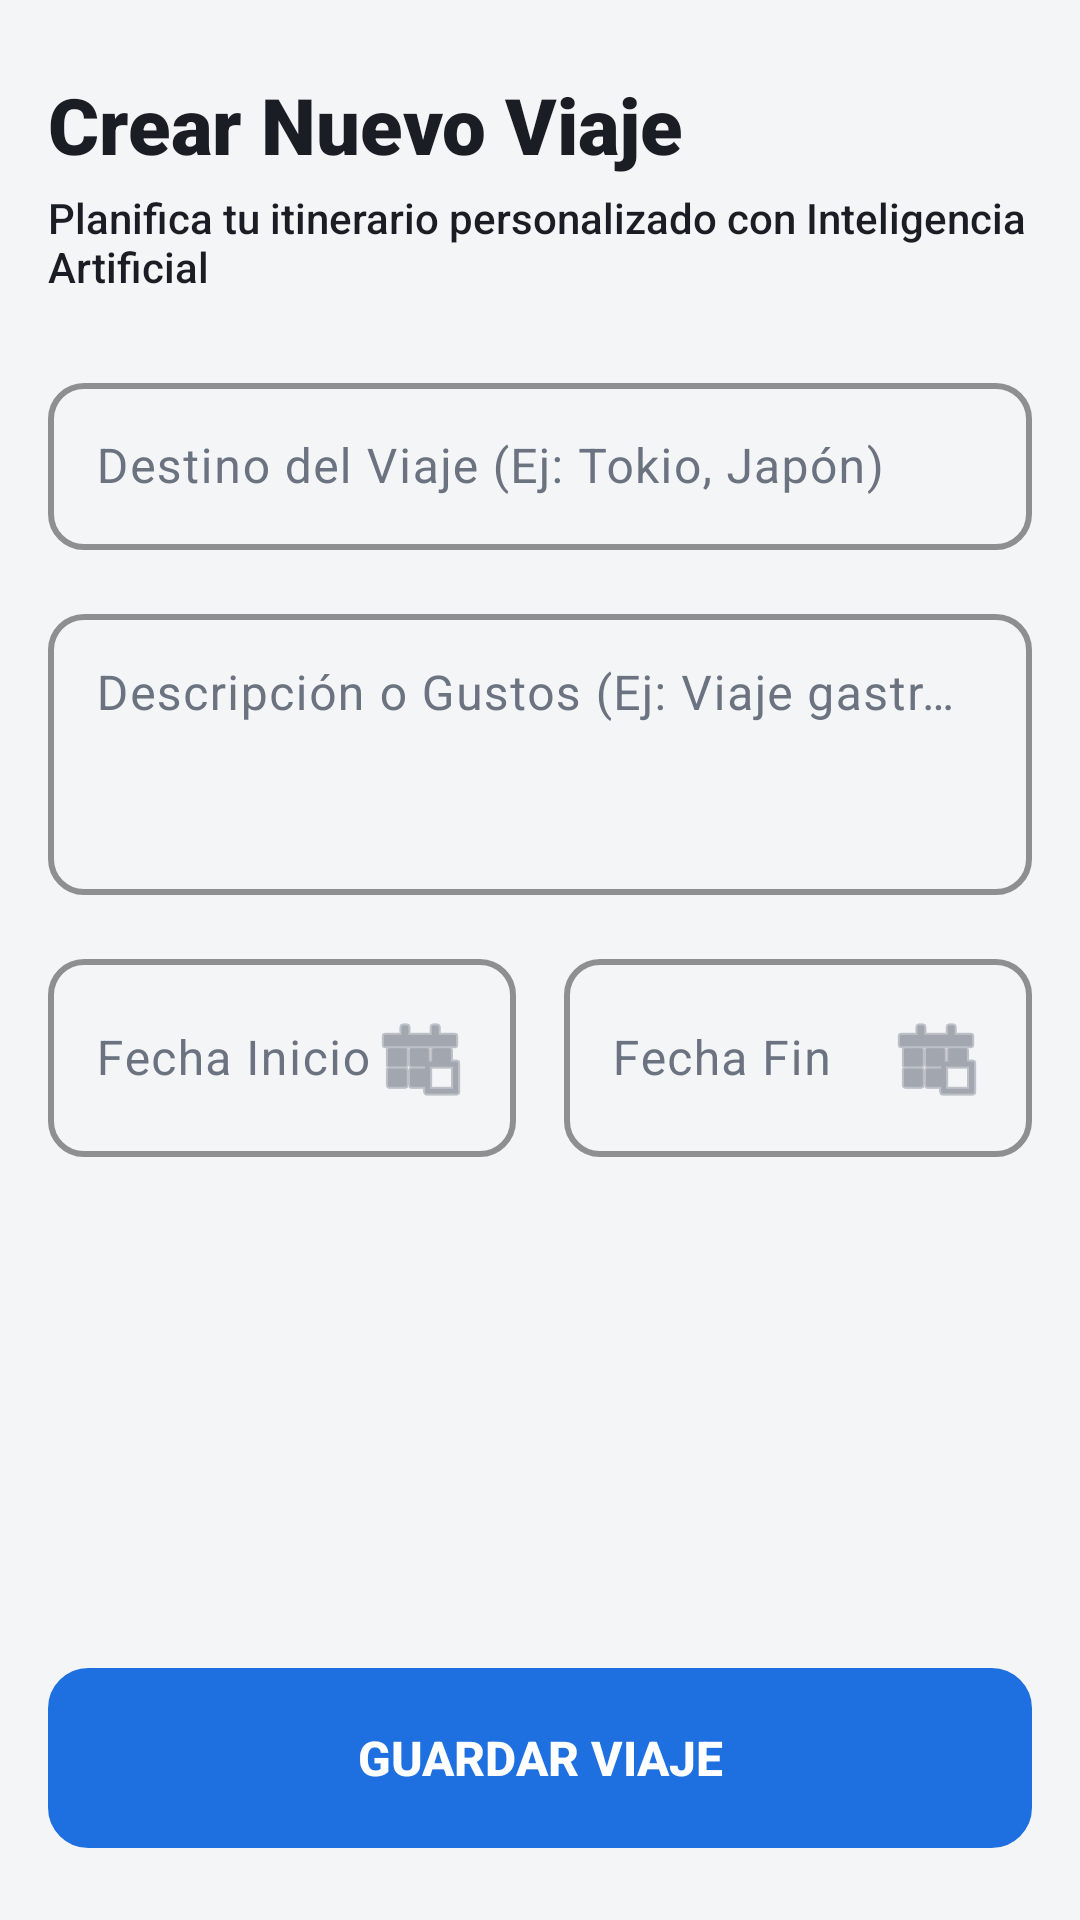

Produce the Android XML layout that renders to this screen, including the resource entries it uses.
<!-- AndroidManifest.xml: application theme Theme.TravelPlannerAI -->
<!-- res/layout/activity_create_trip.xml -->
<?xml version="1.0" encoding="utf-8"?>
<androidx.constraintlayout.widget.ConstraintLayout xmlns:android="http://schemas.android.com/apk/res/android"
    xmlns:app="http://schemas.android.com/apk/res-auto"
    xmlns:tools="http://schemas.android.com/tools"
    android:layout_width="match_parent"
    android:layout_height="match_parent"
    android:background="@color/neo_bg"
    android:padding="16dp">

    
    <TextView
        android:id="@+id/tvCreateTripTitle"
        android:layout_width="0dp"
        android:layout_height="wrap_content"
        android:text="Crear Nuevo Viaje"
        android:textColor="@color/neo_black"
        android:textSize="26sp"
        android:fontFamily="sans-serif-black"
        android:textStyle="bold"
        android:layout_marginTop="8dp"
        app:layout_constraintTop_toTopOf="parent"
        app:layout_constraintStart_toStartOf="parent"
        app:layout_constraintEnd_toEndOf="parent" />

    <TextView
        android:id="@+id/tvCreateTripSubtitle"
        android:layout_width="0dp"
        android:layout_height="wrap_content"
        android:text="Planifica tu itinerario personalizado con Inteligencia Artificial"
        android:textColor="@color/text_dark"
        android:textSize="14sp"
        android:layout_marginTop="4dp"
        android:fontFamily="sans-serif-medium"
        app:layout_constraintTop_toBottomOf="@id/tvCreateTripTitle"
        app:layout_constraintStart_toStartOf="parent"
        app:layout_constraintEnd_toEndOf="parent" />

    
    <androidx.core.widget.NestedScrollView
        android:id="@+id/scrollForm"
        android:layout_width="0dp"
        android:layout_height="0dp"
        android:layout_marginTop="24dp"
        android:layout_marginBottom="16dp"
        android:fillViewport="true"
        app:layout_constraintTop_toBottomOf="@id/tvCreateTripSubtitle"
        app:layout_constraintBottom_toTopOf="@id/btnSaveTrip"
        app:layout_constraintStart_toStartOf="parent"
        app:layout_constraintEnd_toEndOf="parent">

        <LinearLayout
            android:layout_width="match_parent"
            android:layout_height="wrap_content"
            android:orientation="vertical">

            
            <com.google.android.material.textfield.TextInputLayout
                android:id="@+id/tilDestination"
                style="@style/Widget.Material3.TextInputLayout.OutlinedBox"
                android:layout_width="match_parent"
                android:layout_height="wrap_content"
                android:layout_marginBottom="16dp"
                android:hint="Destino del Viaje (Ej: Tokio, Japón)"
                app:boxStrokeColor="@color/neo_black"
                app:hintTextColor="@color/text_dark"
                app:boxStrokeWidth="2dp"
                app:boxStrokeWidthFocused="3dp"
                app:boxCornerRadiusTopStart="12dp"
                app:boxCornerRadiusTopEnd="12dp"
                app:boxCornerRadiusBottomStart="12dp"
                app:boxCornerRadiusBottomEnd="12dp">

                <com.google.android.material.textfield.TextInputEditText
                    android:id="@+id/etDestination"
                    android:layout_width="match_parent"
                    android:layout_height="wrap_content"
                    android:textColor="@color/neo_black"
                    android:inputType="textAutoCorrect|textCapWords" />
            </com.google.android.material.textfield.TextInputLayout>

            
            <com.google.android.material.textfield.TextInputLayout
                android:id="@+id/tilDescription"
                style="@style/Widget.Material3.TextInputLayout.OutlinedBox"
                android:layout_width="match_parent"
                android:layout_height="wrap_content"
                android:layout_marginBottom="16dp"
                android:hint="Descripción o Gustos (Ej: Viaje gastronómico de sushi)"
                app:boxStrokeColor="@color/neo_black"
                app:hintTextColor="@color/text_dark"
                app:boxStrokeWidth="2dp"
                app:boxStrokeWidthFocused="3dp"
                app:boxCornerRadiusTopStart="12dp"
                app:boxCornerRadiusTopEnd="12dp"
                app:boxCornerRadiusBottomStart="12dp"
                app:boxCornerRadiusBottomEnd="12dp">

                <com.google.android.material.textfield.TextInputEditText
                    android:id="@+id/etDescription"
                    android:layout_width="match_parent"
                    android:layout_height="wrap_content"
                    android:textColor="@color/neo_black"
                    android:gravity="top"
                    android:minLines="3"
                    android:inputType="textMultiLine|textAutoCorrect" />
            </com.google.android.material.textfield.TextInputLayout>

            
            <LinearLayout
                android:layout_width="match_parent"
                android:layout_height="wrap_content"
                android:orientation="horizontal"
                android:baselineAligned="false">

                
                <com.google.android.material.textfield.TextInputLayout
                    android:id="@+id/tilStartDate"
                    style="@style/Widget.Material3.TextInputLayout.OutlinedBox"
                    android:layout_width="0dp"
                    android:layout_height="wrap_content"
                    android:layout_weight="1"
                    android:layout_marginEnd="8dp"
                    android:hint="Fecha Inicio"
                    app:boxStrokeColor="@color/neo_black"
                    app:hintTextColor="@color/text_dark"
                    app:boxStrokeWidth="2dp"
                    app:boxStrokeWidthFocused="3dp"
                    app:boxCornerRadiusTopStart="12dp"
                    app:boxCornerRadiusTopEnd="12dp"
                    app:boxCornerRadiusBottomStart="12dp"
                    app:boxCornerRadiusBottomEnd="12dp">

                    <com.google.android.material.textfield.TextInputEditText
                        android:id="@+id/etStartDate"
                        android:layout_width="match_parent"
                        android:layout_height="wrap_content"
                        android:textColor="@color/neo_black"
                        android:focusable="false"
                        android:clickable="true"
                        android:inputType="none"
                        android:drawableEnd="@android:drawable/ic_menu_today"
                        android:drawableTint="@color/text_muted" />
                </com.google.android.material.textfield.TextInputLayout>

                
                <com.google.android.material.textfield.TextInputLayout
                    android:id="@+id/tilEndDate"
                    style="@style/Widget.Material3.TextInputLayout.OutlinedBox"
                    android:layout_width="0dp"
                    android:layout_height="wrap_content"
                    android:layout_weight="1"
                    android:layout_marginStart="8dp"
                    android:hint="Fecha Fin"
                    app:boxStrokeColor="@color/neo_black"
                    app:hintTextColor="@color/text_dark"
                    app:boxStrokeWidth="2dp"
                    app:boxStrokeWidthFocused="3dp"
                    app:boxCornerRadiusTopStart="12dp"
                    app:boxCornerRadiusTopEnd="12dp"
                    app:boxCornerRadiusBottomStart="12dp"
                    app:boxCornerRadiusBottomEnd="12dp">

                    <com.google.android.material.textfield.TextInputEditText
                        android:id="@+id/etEndDate"
                        android:layout_width="match_parent"
                        android:layout_height="wrap_content"
                        android:textColor="@color/neo_black"
                        android:focusable="false"
                        android:clickable="true"
                        android:inputType="none"
                        android:drawableEnd="@android:drawable/ic_menu_today"
                        android:drawableTint="@color/text_muted" />
                </com.google.android.material.textfield.TextInputLayout>
            </LinearLayout>

        </LinearLayout>
    </androidx.core.widget.NestedScrollView>

    
    <ProgressBar
        android:id="@+id/progressBarCreateTrip"
        android:layout_width="wrap_content"
        android:layout_height="wrap_content"
        android:layout_marginBottom="16dp"
        android:visibility="gone"
        app:layout_constraintBottom_toTopOf="@id/btnSaveTrip"
        app:layout_constraintStart_toStartOf="parent"
        app:layout_constraintEnd_toEndOf="parent"
        android:indeterminateTint="@color/primary" />

    
    <Button
        android:id="@+id/btnSaveTrip"
        android:layout_width="0dp"
        android:layout_height="60dp"
        android:layout_marginBottom="8dp"
        android:text="Guardar Viaje"
        android:textColor="@color/white"
        android:textSize="16sp"
        android:textStyle="bold"
        android:backgroundTint="@color/primary"
        android:background="@drawable/neo_button_bg"
        android:stateListAnimator="@null"
        app:layout_constraintBottom_toBottomOf="parent"
        app:layout_constraintStart_toStartOf="parent"
        app:layout_constraintEnd_toEndOf="parent" />

</androidx.constraintlayout.widget.ConstraintLayout>
<!-- resources referenced by this layout -->
<resources>
  <color name="neo_bg">#F4F5F7</color>
  <color name="neo_black">#1A1D24</color>
  <color name="primary">@color/neo_pink</color>
  <color name="text_dark">#1A1D24</color>
  <color name="text_muted">#6B7280</color>
  <color name="white">#FFFFFFFF</color>
  <!-- drawable neo_button_bg (drawable) -->
  <?xml version="1.0" encoding="utf-8"?>
  <ripple xmlns:android="http://schemas.android.com/apk/res/android"
      android:color="#40000000">
      <item>
          <shape android:shape="rectangle">
              <solid android:color="@color/neo_pink" />
              <corners android:radius="12dp" />
              <stroke
                  android:width="3dp"
                  android:color="@color/neo_black" />
          </shape>
      </item>
  </ripple>
  <style name="Theme.TravelPlannerAI" parent="Base.Theme.TravelPlannerAI" />
  <color name="neo_pink">@color/app_blue</color>
  <style name="Base.Theme.TravelPlannerAI" parent="Theme.Material3.DayNight.NoActionBar">
          
          <item name="colorPrimary">@color/app_blue</item>
          <item name="colorOnPrimary">@color/white</item>
          <item name="colorPrimaryContainer">@color/app_blue_light</item>
          <item name="colorOnPrimaryContainer">@color/white</item>
  
          <item name="colorSecondary">@color/app_blue</item>
          <item name="colorOnSecondary">@color/white</item>
  
          
          <item name="android:colorBackground">@color/neo_bg</item>
          <item name="colorOnBackground">@color/text_dark</item>
          <item name="colorSurface">@color/app_surface</item>
          <item name="colorOnSurface">@color/text_dark</item>
          <item name="colorSurfaceVariant">@color/app_surface_variant</item>
          <item name="colorOnSurfaceVariant">@color/text_muted</item>
  
          
          <item name="colorError">@color/danger_red</item>
          <item name="colorOnError">@color/white</item>
  
          
          <item name="materialAlertDialogTheme">@style/AppAlertDialog</item>
          <item name="alertDialogTheme">@style/AppAlertDialog</item>
      </style>
  <color name="app_blue">#1E6FE0</color>
  <color name="app_blue_light">#4D94FF</color>
  <color name="app_surface">#FFFFFF</color>
  <color name="app_surface_variant">#EEF1F5</color>
  <color name="danger_red">#E53935</color>
  <style name="AppAlertDialog" parent="ThemeOverlay.Material3.MaterialAlertDialog">
          <item name="colorSurface">@color/app_surface</item>
          <item name="colorOnSurface">@color/text_dark</item>
          <item name="colorPrimary">@color/app_blue</item>
          <item name="android:textColorPrimary">@color/text_dark</item>
          <item name="android:textColorSecondary">@color/text_muted</item>
          <item name="materialAlertDialogTitleTextStyle">@style/AppAlertDialog.Title</item>
          <item name="buttonBarPositiveButtonStyle">@style/AppAlertDialog.PositiveButton</item>
          <item name="buttonBarNegativeButtonStyle">@style/AppAlertDialog.NegativeButton</item>
      </style>
  <style name="AppAlertDialog.Title" parent="MaterialAlertDialog.Material3.Title.Text">
          <item name="android:textColor">@color/text_dark</item>
          <item name="android:textSize">19sp</item>
          <item name="android:textStyle">bold</item>
      </style>
  <style name="AppAlertDialog.PositiveButton" parent="Widget.Material3.Button.TextButton.Dialog">
          <item name="android:textColor">@color/app_blue</item>
          <item name="android:textStyle">bold</item>
      </style>
  <style name="AppAlertDialog.NegativeButton" parent="Widget.Material3.Button.TextButton.Dialog">
          <item name="android:textColor">@color/text_muted</item>
      </style>
</resources>
